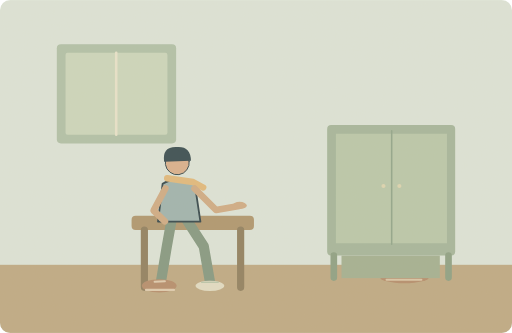
t = 0.00 s
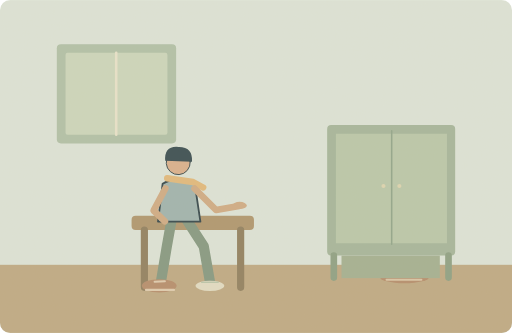
t = 1.25 s
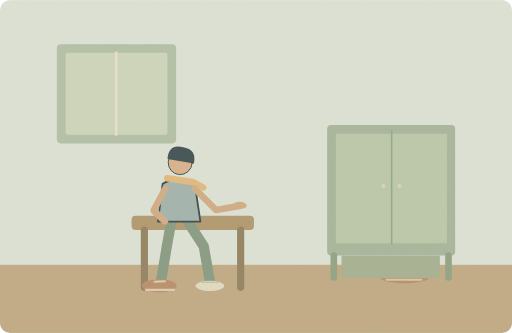
t = 3.75 s
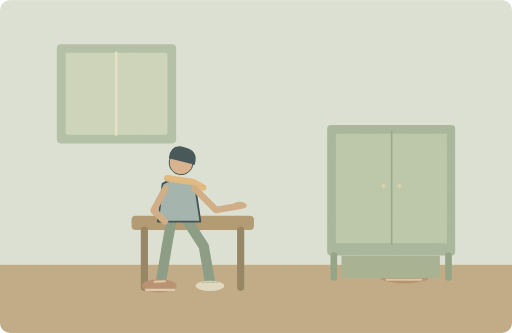
t = 5.00 s
t = 6.25 s: frame unchanged from t = 3.75 s, image omitted
t = 8.75 s: frame unchanged from t = 1.25 s, image omitted

The animated SVG that drew these frames (rendered in a browser with its animation timeline set to each time). Animation: 1 SMIL element (animateTransform=1); one cycle of 10.00 s, repeats indefinitely.

<svg xmlns="http://www.w3.org/2000/svg" width="1000" height="650" viewBox="0 0 1000 650" role="img" aria-labelledby="title desc"><title id="title">单词小故事</title><desc id="desc">This shoe fits, but where is the other one?</desc><metadata>{"wordId": "other", "dailyExample": "This shoe fits, but where is the other one?", "source": "https://github.com/go1app/word-atlas/blob/main/public/atlas/entries/6.json", "attribution": "Word Atlas contributors — CC BY 4.0", "license": "https://creativecommons.org/licenses/by/4.0/", "changes": "New original vector animation interpreting the daily example.", "durationSeconds": 10}</metadata><defs><clipPath id="frame"><rect width="1000" height="650" rx="20"/></clipPath><filter id="paper"><feTurbulence type="fractalNoise" baseFrequency=".74" numOctaves="3" stitchTiles="stitch"/><feColorMatrix type="saturate" values="0"/><feComponentTransfer><feFuncA type="linear" slope=".065"/></feComponentTransfer><feBlend in="SourceGraphic" mode="soft-light"/></filter><filter id="glow" x="-100%" y="-100%" width="300%" height="300%"><feGaussianBlur stdDeviation="8"/></filter></defs><g clip-path="url(#frame)"><rect x="0" y="0" width="1000" height="650" rx="0" fill="#dce5da" /><rect x="0" y="517" width="1000" height="133" rx="0" fill="#bda883" /><rect x="111" y="86" width="233" height="194" rx="8" fill="#afc0a8" /><rect x="128" y="103" width="199" height="160" rx="4" fill="#cbd7bd" /><path d="M227 103V263" fill="none" stroke="#e8e4cc" stroke-width="5" stroke-linecap="round" stroke-linejoin="round" /><rect x="257" y="421" width="239" height="28" rx="8" fill="#ad946d" /><path d="M282 449v112M470 449v112" fill="none" stroke="#8d7d5e" stroke-width="14" stroke-linecap="round" stroke-linejoin="round" /><path d="M335 430L326 480 314 552M365 430L398 481 410 550" fill="none" stroke="#829780" stroke-width="20" stroke-linecap="round" stroke-linejoin="round" /><ellipse cx="311" cy="558" rx="34" ry="13" fill="#b48b6b"/><path d="M285 566h55M302 550l20 -1" fill="none" stroke="#dfccb0" stroke-width="4" stroke-linecap="round" stroke-linejoin="round" /><ellipse cx="410" cy="558" rx="28" ry="10" fill="#e1ddc5"/><path d="M394 551h32" fill="none" stroke="#b9c5ab" stroke-width="3" stroke-linecap="round" stroke-linejoin="round" /><g transform="translate(350 375) scale(1.8)" stroke="#2c4148" stroke-linecap="round" stroke-linejoin="round"><path d="M-18 -9Q0 -20 17 -8L23 32H-23Z" fill="#9db3af" stroke="#2c4148" stroke-width="2" stroke-linecap="round" stroke-linejoin="round" /><g><animateTransform attributeName="transform" type="rotate" values="-8 0 -17;8 0 -17;-8 0 -17" keyTimes="0;.5;1" dur="10s" repeatCount="indefinite"/><circle cx="0" cy="-32" r="13" fill="#d9af8c" /><path d="M-14 -35Q-14 -52 2 -49Q17 -48 15 -32Z" fill="#32474e" stroke="none" stroke-width="2" stroke-linecap="round" stroke-linejoin="round" /></g><path d="M-13 -15L15 -11 26 -5" fill="none" stroke="#e1b97b" stroke-width="7" stroke-linecap="round" stroke-linejoin="round" /></g><path d="M323 368L300 411 322 432M380 368L422 410 467 402" fill="none" stroke="#cfaa84" stroke-width="13" stroke-linecap="round" stroke-linejoin="round" /><ellipse cx="468" cy="401" rx="14" ry="7" fill="#cfaa84"/><rect x="639" y="244" width="250" height="255" rx="8" fill="#a3b59b" /><path d="M656 261H873V475H656Z" fill="#b8c7ab" stroke="none" stroke-width="2" stroke-linecap="round" stroke-linejoin="round" /><path d="M765 255V477" fill="none" stroke="#8da48a" stroke-width="3" stroke-linecap="round" stroke-linejoin="round" /><circle cx="749" cy="363" r="4" fill="#ddd5b1" /><circle cx="780" cy="363" r="4" fill="#ddd5b1" /><path d="M652 499v43M876 499v43" fill="none" stroke="#8b9f83" stroke-width="13" stroke-linecap="round" stroke-linejoin="round" /><ellipse cx="790" cy="540" rx="49" ry="13" fill="#b38b6a"/><path d="M755 546h68M782 533l21 -1" fill="none" stroke="#d9c5a6" stroke-width="4" stroke-linecap="round" stroke-linejoin="round" /><rect x="667" y="499" width="192" height="44" rx="0" fill="#a1af91" /><rect width="1000" height="650" fill="#ddc8a0" opacity=".14" filter="url(#paper)" pointer-events="none"/></g></svg>
